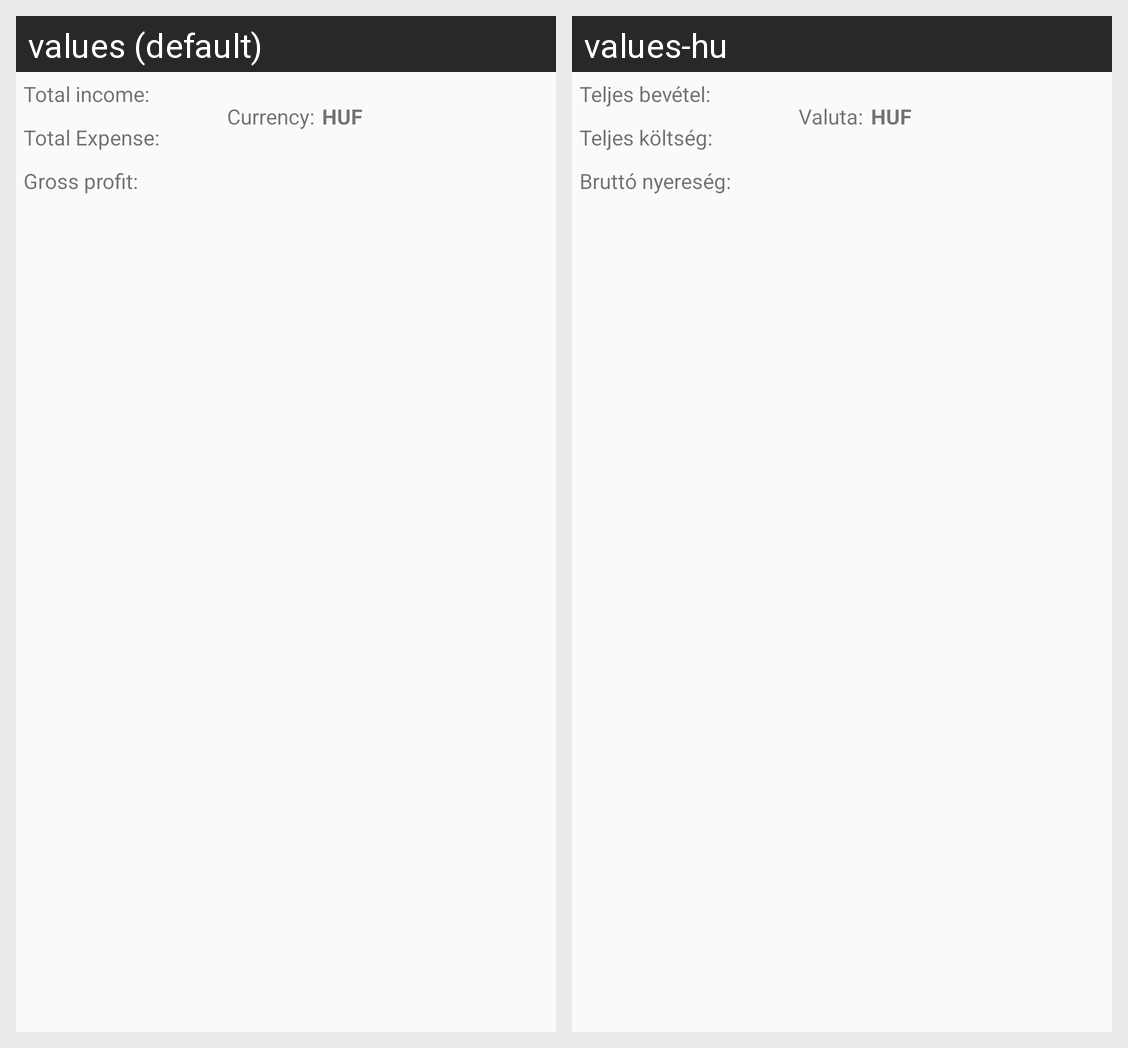

The same Android screen rendered under two of its app's locales, left to right. List the strings drawn on it with the default value and each locale's translation.
Android screen res/layout/summary_fragment.xml rendered under 2 locales, left to right: values (default), values-hu. Device: Nexus 5 (rendered at 1080×1920; each locale shown at half size, 540×960, under a caption strip naming it); theme AppTheme.
Strings drawn on this screen, with the default value and each locale's value (text and hints the layout hard-codes, and strings that could not be matched under every locale, appear in the picture but are not listed):

total_income
  values: Total income:
  values-hu: Teljes bevétel:

total_expense
  values: Total Expense:
  values-hu: Teljes költség:

gross_profit
  values: Gross profit:
  values-hu: Bruttó nyereség:

currency
  values: Currency:
  values-hu: Valuta:

huf
  values: HUF
  values-hu: HUF
